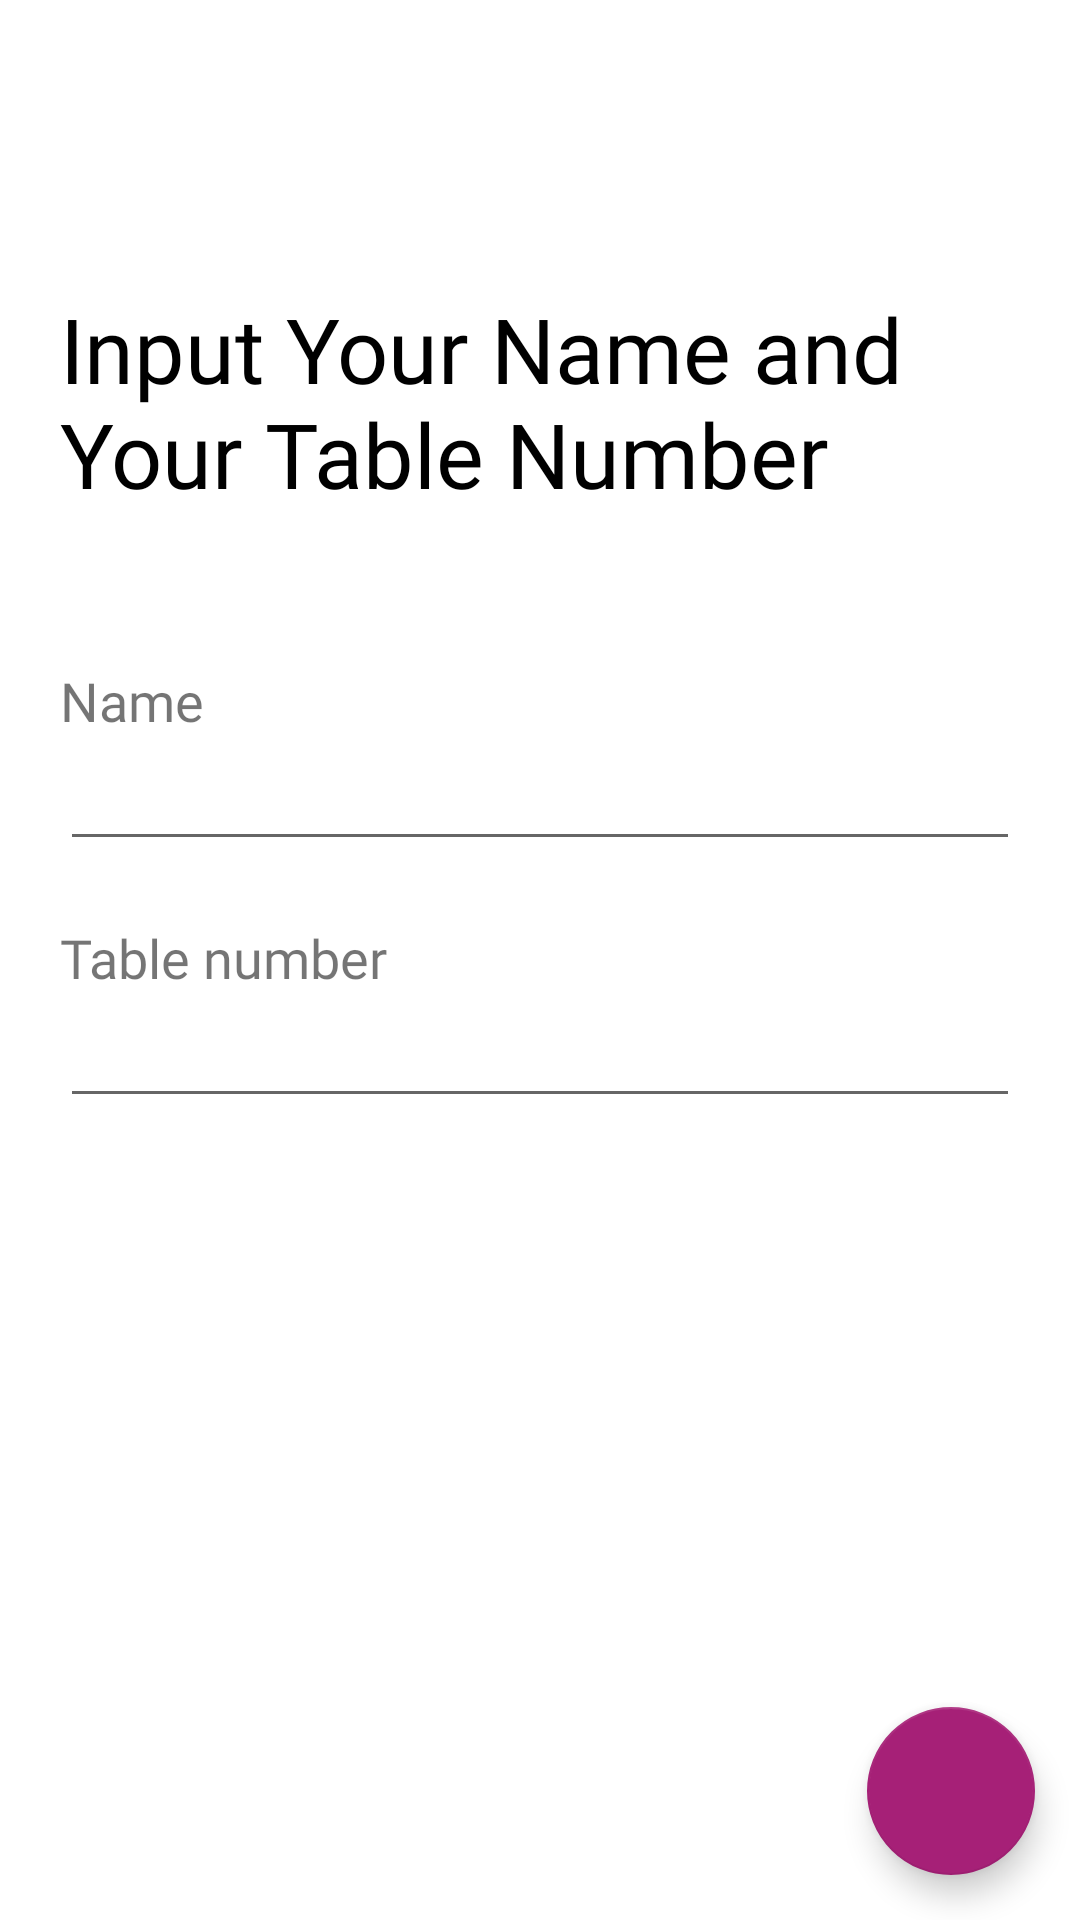

Reconstruct the res/layout file that produces this screen, plus the resources it refers to.
<!-- AndroidManifest.xml: application theme AppTheme -->
<!-- res/layout/activity_data_user.xml -->
<?xml version="1.0" encoding="utf-8"?>
<android.support.design.widget.CoordinatorLayout xmlns:android="http://schemas.android.com/apk/res/android"
    xmlns:app="http://schemas.android.com/apk/res-auto"
    xmlns:tools="http://schemas.android.com/tools"
    android:layout_width="match_parent"
    android:layout_height="match_parent"
    android:background="@color/colorWhite"
    tools:context=".DataUserActivity">

    <android.support.design.widget.AppBarLayout
        android:id="@+id/appbartop"
        android:layout_width="match_parent"
        android:layout_height="wrap_content"
        android:background="@color/colorWhite"
        android:elevation="0dp"
        app:elevation="0dp">

        <android.support.v7.widget.Toolbar
            android:id="@+id/toolbar_home"
            android:layout_width="match_parent"
            android:layout_height="?attr/actionBarSize"
            app:contentInsetEnd="0dp"
            app:contentInsetLeft="0dp"
            app:contentInsetRight="0dp"
            app:contentInsetStart="0dp">

            <ImageButton
                android:id="@+id/btn_backUser"
                android:layout_width="?attr/actionBarSize"
                android:layout_height="?attr/actionBarSize"
                android:background="?attr/selectableItemBackgroundBorderless"
                android:src="@drawable/ic_arrow_back_black_24dp"
                android:tint="@color/colorAccent" />

        </android.support.v7.widget.Toolbar>

    </android.support.design.widget.AppBarLayout>

    <android.support.v4.widget.NestedScrollView
        android:layout_width="match_parent"
        android:layout_height="match_parent"
        app:layout_behavior="@string/appbar_scrolling_view_behavior">

        <LinearLayout
            android:layout_width="match_parent"
            android:layout_height="match_parent"
            android:layout_marginTop="20dp"
            android:orientation="vertical"
            android:padding="20dp">

            <TextView
                android:layout_width="match_parent"
                android:layout_height="wrap_content"
                android:fontFamily="@font/gbold"
                android:text="Input Your Name and Your Table Number"
                android:textColor="@color/colorBlack"
                android:textSize="30sp" />

            <TextView
                android:layout_width="match_parent"
                android:layout_height="wrap_content"
                android:layout_marginTop="50dp"
                android:fontFamily="@font/gmedium"
                android:text="@string/name"
                android:textSize="18sp" />

            <EditText
                android:id="@+id/ed_personName"
                android:layout_width="match_parent"
                android:layout_height="wrap_content"
                android:fontFamily="@font/gmedium"
                android:imeOptions="actionNext"
                android:inputType="textPersonName" />

            <TextView
                android:layout_width="match_parent"
                android:layout_height="wrap_content"
                android:layout_marginTop="20dp"
                android:fontFamily="@font/gmedium"
                android:text="@string/table_number"
                android:textSize="18sp" />

            <EditText
                android:id="@+id/ed_tableNumber"
                android:layout_width="match_parent"
                android:layout_height="wrap_content"
                android:fontFamily="@font/gmedium"
                android:inputType="text"
                android:imeOptions="actionDone"/>

        </LinearLayout>

    </android.support.v4.widget.NestedScrollView>

    <android.support.design.widget.FloatingActionButton
        android:id="@+id/btn_finish"
        android:layout_width="wrap_content"
        android:layout_height="wrap_content"
        android:layout_gravity="end|bottom"
        android:layout_margin="15dp"
        android:clickable="true"
        android:focusable="true"
        android:src="@drawable/ic_check_black_24dp"
        android:tint="@color/colorWhite"
        app:fabSize="normal"
        app:rippleColor="@color/colorPink1" />

</android.support.design.widget.CoordinatorLayout>
<!-- resources referenced by this layout -->
<resources>
  <color name="colorAccent">#A62077</color>
  <color name="colorBlack">#000000</color>
  <color name="colorPink1">#da309f</color>
  <color name="colorWhite">#FFFFFF</color>
  <string name="name">Name</string>
  <string name="table_number">Table number</string>
  <style name="AppTheme" parent="Theme.AppCompat.Light.NoActionBar">
          <item name="android:windowLightStatusBar">true</item>
          <item name="colorPrimary">@color/colorWhite</item>
          <item name="colorPrimaryDark">@color/colorWhite</item>
          <item name="colorAccent">@color/colorAccent</item>
      </style>
</resources>
